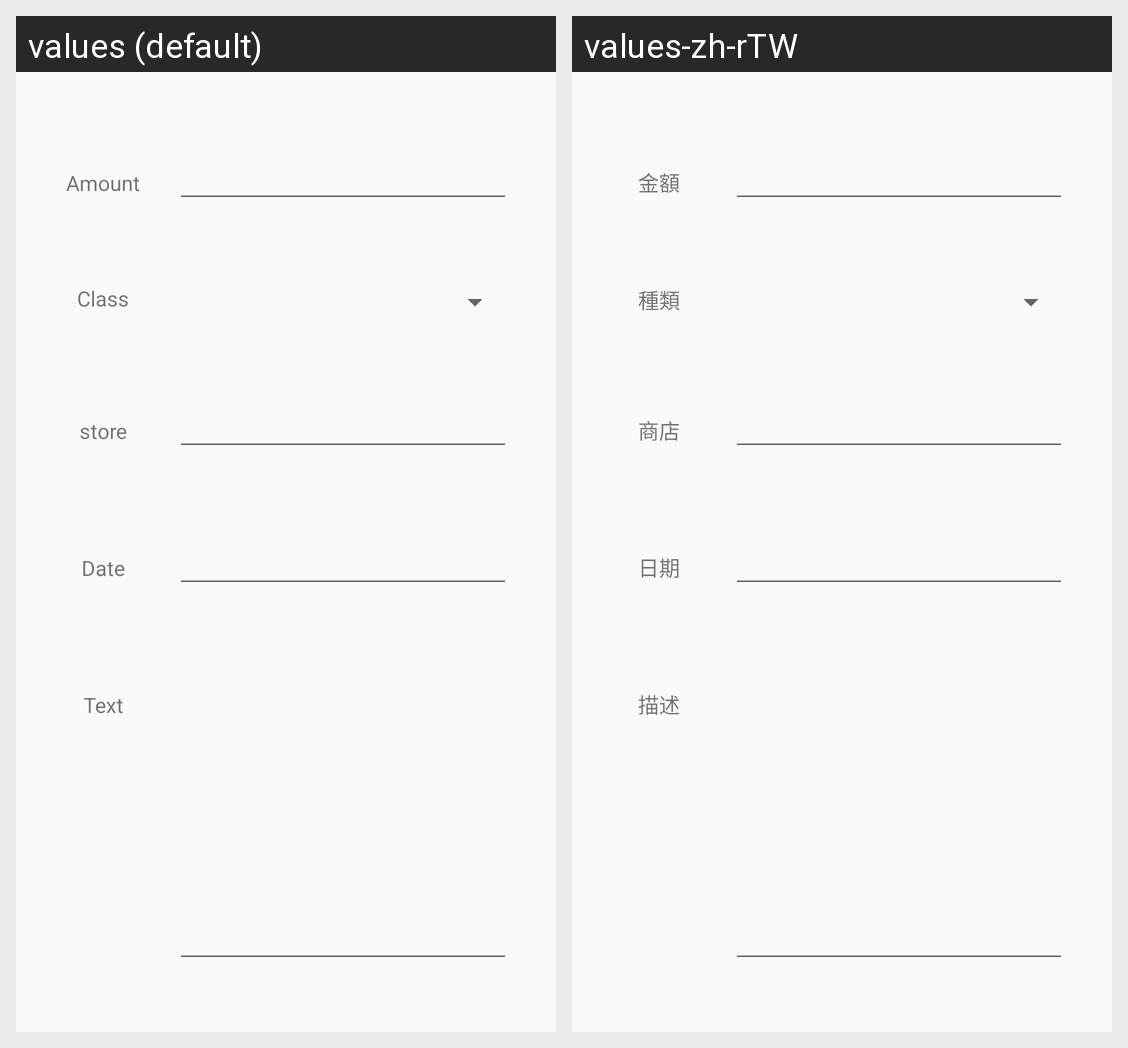

Here is an Android app screen in its default locale and in the app's own translations. Write out the translated-string differences for the strings that appear on this screen.
Android screen res/layout/content_edit_expenses.xml rendered under 2 locales, left to right: values (default), values-zh-rTW. Device: Nexus 5 (rendered at 1080×1920; each locale shown at half size, 540×960, under a caption strip naming it); theme AppTheme.NoActionBar.
Strings drawn on this screen, with the default value and each locale's value (text and hints the layout hard-codes, and strings that could not be matched under every locale, appear in the picture but are not listed):

amount
  values: Amount
  values-zh-rTW: 金額

income_class
  values: Class
  values-zh-rTW: 種類

expenses_store
  values: store
  values-zh-rTW: 商店

income_date
  values: Date
  values-zh-rTW: 日期

income_write
  values: Text
  values-zh-rTW: 描述
